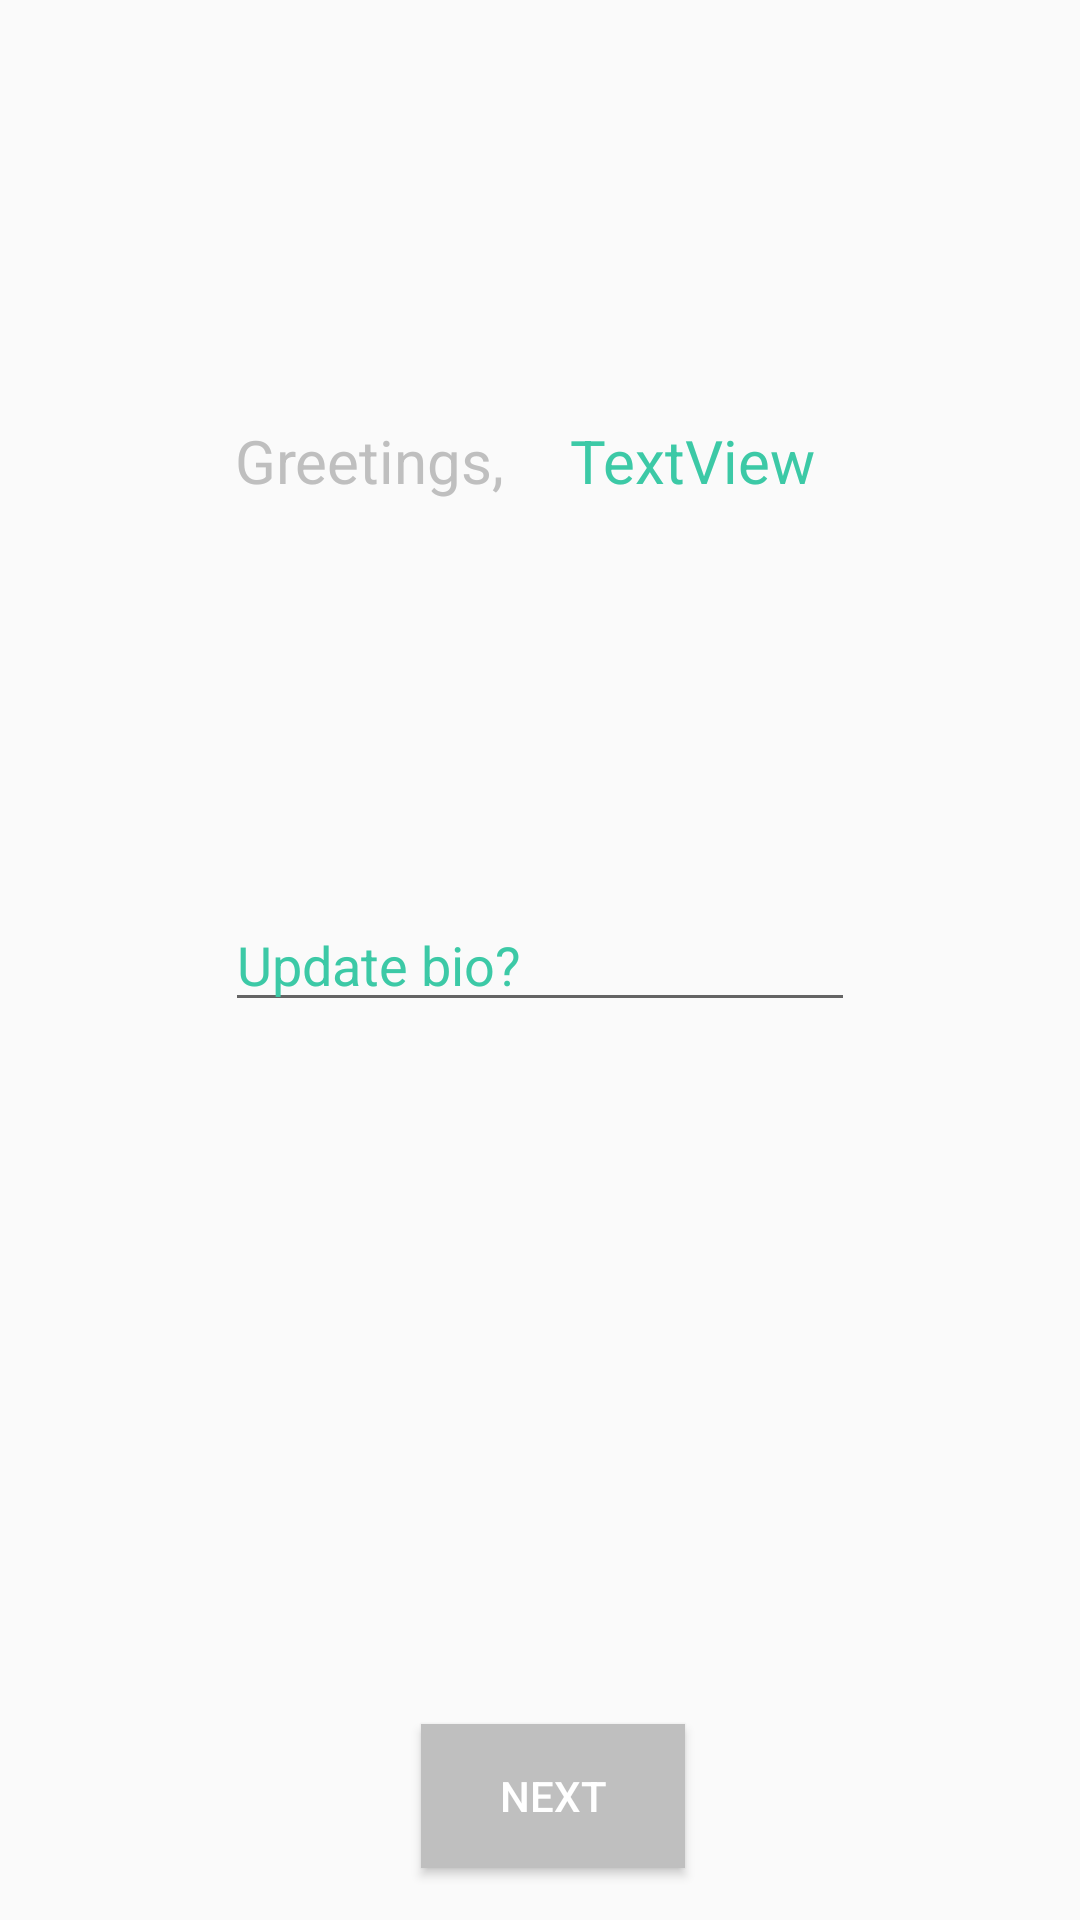

Layout XML and referenced resources for this Android screen:
<!-- AndroidManifest.xml: application theme AppTheme -->
<!-- res/layout/activity_info_screen.xml -->
<?xml version="1.0" encoding="utf-8"?>
<android.support.constraint.ConstraintLayout xmlns:android="http://schemas.android.com/apk/res/android"
    xmlns:app="http://schemas.android.com/apk/res-auto"
    xmlns:tools="http://schemas.android.com/tools"
    android:layout_width="match_parent"
    android:layout_height="match_parent"
    tools:context=".InfoScreen">

    <Button
        android:id="@+id/button"
        android:layout_width="wrap_content"
        android:layout_height="wrap_content"
        android:layout_marginStart="8dp"
        android:layout_marginLeft="8dp"
        android:layout_marginTop="8dp"
        android:layout_marginEnd="8dp"
        android:layout_marginRight="8dp"
        android:layout_marginBottom="8dp"
        android:background="#bfbfbf"
        android:textColor="#ffffff"
        android:text="Next"
        app:layout_constraintBottom_toBottomOf="parent"
        app:layout_constraintEnd_toEndOf="parent"
        app:layout_constraintHorizontal_bias="0.517"
        app:layout_constraintStart_toStartOf="parent"
        app:layout_constraintTop_toTopOf="parent"
        app:layout_constraintVertical_bias="0.984" />


    <TextView
        android:id="@+id/nameText"
        android:layout_width="wrap_content"
        android:layout_height="wrap_content"
        android:layout_marginStart="8dp"
        android:layout_marginLeft="8dp"
        android:layout_marginTop="8dp"
        android:layout_marginEnd="8dp"
        android:layout_marginRight="8dp"
        android:layout_marginBottom="8dp"
        android:text="TextView"
        android:textColor="#3cc9a6"
        android:textSize="20sp"
        app:layout_constraintBottom_toBottomOf="parent"
        app:layout_constraintEnd_toEndOf="parent"
        app:layout_constraintHorizontal_bias="0.695"
        app:layout_constraintStart_toStartOf="parent"
        app:layout_constraintTop_toTopOf="parent"
        app:layout_constraintVertical_bias="0.221" />

    <EditText
        android:id="@+id/editText3"
        android:layout_width="wrap_content"
        android:layout_height="wrap_content"
        android:layout_alignParentStart="true"
        android:layout_alignParentLeft="true"
        android:layout_alignParentEnd="true"
        android:layout_alignParentRight="true"
        android:layout_alignParentBottom="true"
        android:layout_marginStart="8dp"
        android:layout_marginLeft="8dp"
        android:layout_marginTop="8dp"
        android:layout_marginEnd="8dp"
        android:layout_marginRight="8dp"
        android:layout_marginBottom="8dp"
        android:ems="10"
        android:inputType="textPersonName"
        android:text="Update bio?"
        android:textColor="#3cc9a6"
        app:layout_constraintBottom_toBottomOf="parent"
        app:layout_constraintEnd_toEndOf="parent"
        app:layout_constraintStart_toStartOf="parent"
        app:layout_constraintTop_toTopOf="parent" />

    <TextView
        android:id="@+id/textView7"
        android:layout_width="wrap_content"
        android:layout_height="wrap_content"
        android:layout_marginStart="8dp"
        android:layout_marginLeft="8dp"
        android:layout_marginTop="8dp"
        android:layout_marginEnd="8dp"
        android:layout_marginRight="8dp"
        android:layout_marginBottom="8dp"
        android:text="Greetings, "
        android:textColor="#bfbfbf"
        android:textSize="20sp"
        app:layout_constraintBottom_toBottomOf="parent"
        app:layout_constraintEnd_toEndOf="parent"
        app:layout_constraintHorizontal_bias="0.282"
        app:layout_constraintStart_toStartOf="parent"
        app:layout_constraintTop_toTopOf="parent"
        app:layout_constraintVertical_bias="0.221" />


</android.support.constraint.ConstraintLayout>
<!-- resources referenced by this layout -->
<resources>
  <style name="AppTheme" parent="Theme.AppCompat.Light.NoActionBar">
          
          <item name="colorPrimary">@color/colorPrimary</item>
          <item name="colorPrimaryDark">@color/colorPrimaryDark</item>
          <item name="colorAccent">#3cc9a6</item>
      </style>
  <!-- not gathered from this repository: default colours our renderer supplied (Android Studio template values) -->
  <color name="colorPrimary">#FF6200EE</color>
  <color name="colorPrimaryDark">#FF3700B3</color>
</resources>
